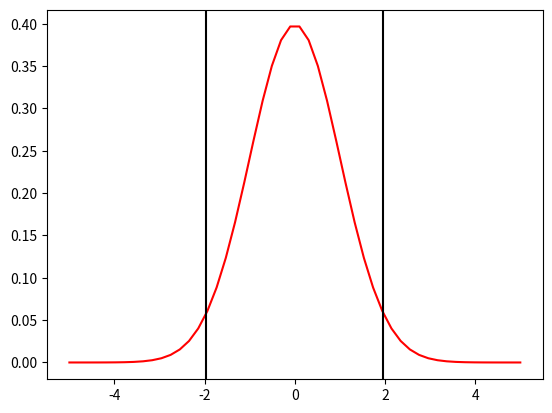

This chart was generated by the following Python code: (Note: this script raises an exception after producing the figure.)
#!/usr/bin/env python
# -*- coding: utf-8 -*-

import numpy as np
import matplotlib.pyplot as plt
from scipy.stats import norm  # probability density function(pdf)


x = np.linspace(-5, 5)
y = norm.pdf(x)
fig, ax = plt.subplots()
ax.plot(x, y, color="r")
ymin, ymax = 0, 1
ax.axvline(x=1.96, ymin=ymin, ymax=ymax, color="k")
ax.axvline(x=-1.96, ymin=ymin, ymax=ymax, color="k")
fig.savefig("../output/statistics/normdist.png", dpi=200)

# cumulative distribution function
probability = norm.cdf(x=1) - norm.cdf(x=-1)
print(probability)

plt.close(fig)
